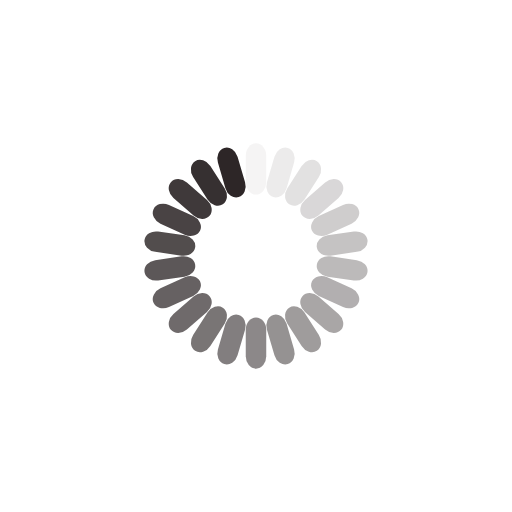
t = 0.00 s
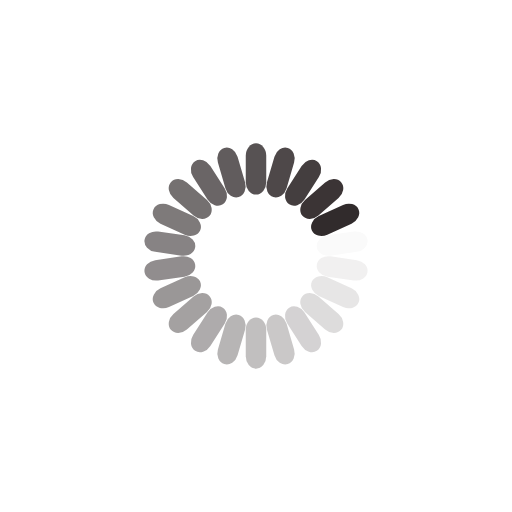
t = 0.39 s
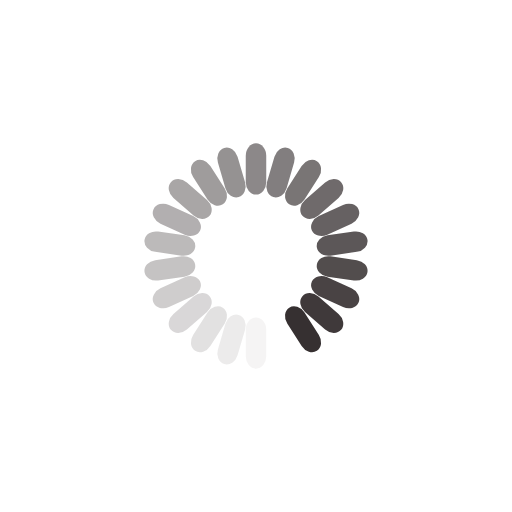
t = 0.78 s
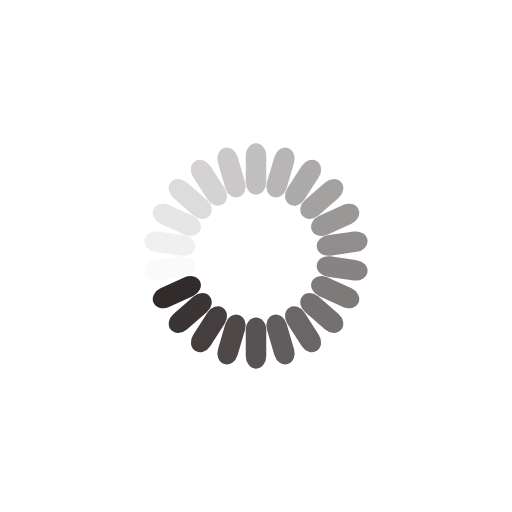
t = 1.17 s

The animated SVG that drew these frames (rendered in a browser with its animation timeline set to each time). Animation: 22 SMIL elements (animate=22); one cycle of 1.56 s, repeats indefinitely.

<svg xmlns="http://www.w3.org/2000/svg" viewBox="0 0 100 100" preserveAspectRatio="xMidYMid" width="198" height="198" style="shape-rendering: auto; display: block; background: transparent;" xmlns:xlink="http://www.w3.org/1999/xlink"><g><g transform="rotate(0 50 50)">
  <rect fill="#2d2627" height="10" width="4" ry="2.4" rx="2" y="28" x="48">
    <animate repeatCount="indefinite" begin="-1.4914772727272727s" dur="1.5625s" keyTimes="0;1" values="1;0" attributeName="opacity"></animate>
  </rect>
</g><g transform="rotate(16.363636363636363 50 50)">
  <rect fill="#2d2627" height="10" width="4" ry="2.4" rx="2" y="28" x="48">
    <animate repeatCount="indefinite" begin="-1.4204545454545454s" dur="1.5625s" keyTimes="0;1" values="1;0" attributeName="opacity"></animate>
  </rect>
</g><g transform="rotate(32.72727272727273 50 50)">
  <rect fill="#2d2627" height="10" width="4" ry="2.4" rx="2" y="28" x="48">
    <animate repeatCount="indefinite" begin="-1.3494318181818181s" dur="1.5625s" keyTimes="0;1" values="1;0" attributeName="opacity"></animate>
  </rect>
</g><g transform="rotate(49.09090909090909 50 50)">
  <rect fill="#2d2627" height="10" width="4" ry="2.4" rx="2" y="28" x="48">
    <animate repeatCount="indefinite" begin="-1.2784090909090908s" dur="1.5625s" keyTimes="0;1" values="1;0" attributeName="opacity"></animate>
  </rect>
</g><g transform="rotate(65.45454545454545 50 50)">
  <rect fill="#2d2627" height="10" width="4" ry="2.4" rx="2" y="28" x="48">
    <animate repeatCount="indefinite" begin="-1.2073863636363635s" dur="1.5625s" keyTimes="0;1" values="1;0" attributeName="opacity"></animate>
  </rect>
</g><g transform="rotate(81.81818181818181 50 50)">
  <rect fill="#2d2627" height="10" width="4" ry="2.4" rx="2" y="28" x="48">
    <animate repeatCount="indefinite" begin="-1.1363636363636365s" dur="1.5625s" keyTimes="0;1" values="1;0" attributeName="opacity"></animate>
  </rect>
</g><g transform="rotate(98.18181818181819 50 50)">
  <rect fill="#2d2627" height="10" width="4" ry="2.4" rx="2" y="28" x="48">
    <animate repeatCount="indefinite" begin="-1.0653409090909092s" dur="1.5625s" keyTimes="0;1" values="1;0" attributeName="opacity"></animate>
  </rect>
</g><g transform="rotate(114.54545454545455 50 50)">
  <rect fill="#2d2627" height="10" width="4" ry="2.4" rx="2" y="28" x="48">
    <animate repeatCount="indefinite" begin="-0.9943181818181818s" dur="1.5625s" keyTimes="0;1" values="1;0" attributeName="opacity"></animate>
  </rect>
</g><g transform="rotate(130.9090909090909 50 50)">
  <rect fill="#2d2627" height="10" width="4" ry="2.4" rx="2" y="28" x="48">
    <animate repeatCount="indefinite" begin="-0.9232954545454546s" dur="1.5625s" keyTimes="0;1" values="1;0" attributeName="opacity"></animate>
  </rect>
</g><g transform="rotate(147.27272727272728 50 50)">
  <rect fill="#2d2627" height="10" width="4" ry="2.4" rx="2" y="28" x="48">
    <animate repeatCount="indefinite" begin="-0.8522727272727273s" dur="1.5625s" keyTimes="0;1" values="1;0" attributeName="opacity"></animate>
  </rect>
</g><g transform="rotate(163.63636363636363 50 50)">
  <rect fill="#2d2627" height="10" width="4" ry="2.4" rx="2" y="28" x="48">
    <animate repeatCount="indefinite" begin="-0.78125s" dur="1.5625s" keyTimes="0;1" values="1;0" attributeName="opacity"></animate>
  </rect>
</g><g transform="rotate(180 50 50)">
  <rect fill="#2d2627" height="10" width="4" ry="2.4" rx="2" y="28" x="48">
    <animate repeatCount="indefinite" begin="-0.7102272727272727s" dur="1.5625s" keyTimes="0;1" values="1;0" attributeName="opacity"></animate>
  </rect>
</g><g transform="rotate(196.36363636363637 50 50)">
  <rect fill="#2d2627" height="10" width="4" ry="2.4" rx="2" y="28" x="48">
    <animate repeatCount="indefinite" begin="-0.6392045454545454s" dur="1.5625s" keyTimes="0;1" values="1;0" attributeName="opacity"></animate>
  </rect>
</g><g transform="rotate(212.72727272727272 50 50)">
  <rect fill="#2d2627" height="10" width="4" ry="2.4" rx="2" y="28" x="48">
    <animate repeatCount="indefinite" begin="-0.5681818181818182s" dur="1.5625s" keyTimes="0;1" values="1;0" attributeName="opacity"></animate>
  </rect>
</g><g transform="rotate(229.0909090909091 50 50)">
  <rect fill="#2d2627" height="10" width="4" ry="2.4" rx="2" y="28" x="48">
    <animate repeatCount="indefinite" begin="-0.4971590909090909s" dur="1.5625s" keyTimes="0;1" values="1;0" attributeName="opacity"></animate>
  </rect>
</g><g transform="rotate(245.45454545454547 50 50)">
  <rect fill="#2d2627" height="10" width="4" ry="2.4" rx="2" y="28" x="48">
    <animate repeatCount="indefinite" begin="-0.42613636363636365s" dur="1.5625s" keyTimes="0;1" values="1;0" attributeName="opacity"></animate>
  </rect>
</g><g transform="rotate(261.8181818181818 50 50)">
  <rect fill="#2d2627" height="10" width="4" ry="2.4" rx="2" y="28" x="48">
    <animate repeatCount="indefinite" begin="-0.35511363636363635s" dur="1.5625s" keyTimes="0;1" values="1;0" attributeName="opacity"></animate>
  </rect>
</g><g transform="rotate(278.1818181818182 50 50)">
  <rect fill="#2d2627" height="10" width="4" ry="2.4" rx="2" y="28" x="48">
    <animate repeatCount="indefinite" begin="-0.2840909090909091s" dur="1.5625s" keyTimes="0;1" values="1;0" attributeName="opacity"></animate>
  </rect>
</g><g transform="rotate(294.54545454545456 50 50)">
  <rect fill="#2d2627" height="10" width="4" ry="2.4" rx="2" y="28" x="48">
    <animate repeatCount="indefinite" begin="-0.21306818181818182s" dur="1.5625s" keyTimes="0;1" values="1;0" attributeName="opacity"></animate>
  </rect>
</g><g transform="rotate(310.90909090909093 50 50)">
  <rect fill="#2d2627" height="10" width="4" ry="2.4" rx="2" y="28" x="48">
    <animate repeatCount="indefinite" begin="-0.14204545454545456s" dur="1.5625s" keyTimes="0;1" values="1;0" attributeName="opacity"></animate>
  </rect>
</g><g transform="rotate(327.27272727272725 50 50)">
  <rect fill="#2d2627" height="10" width="4" ry="2.4" rx="2" y="28" x="48">
    <animate repeatCount="indefinite" begin="-0.07102272727272728s" dur="1.5625s" keyTimes="0;1" values="1;0" attributeName="opacity"></animate>
  </rect>
</g><g transform="rotate(343.6363636363636 50 50)">
  <rect fill="#2d2627" height="10" width="4" ry="2.4" rx="2" y="28" x="48">
    <animate repeatCount="indefinite" begin="0s" dur="1.5625s" keyTimes="0;1" values="1;0" attributeName="opacity"></animate>
  </rect>
</g><g></g></g><!-- [ldio] generated by https://loading.io --></svg>
